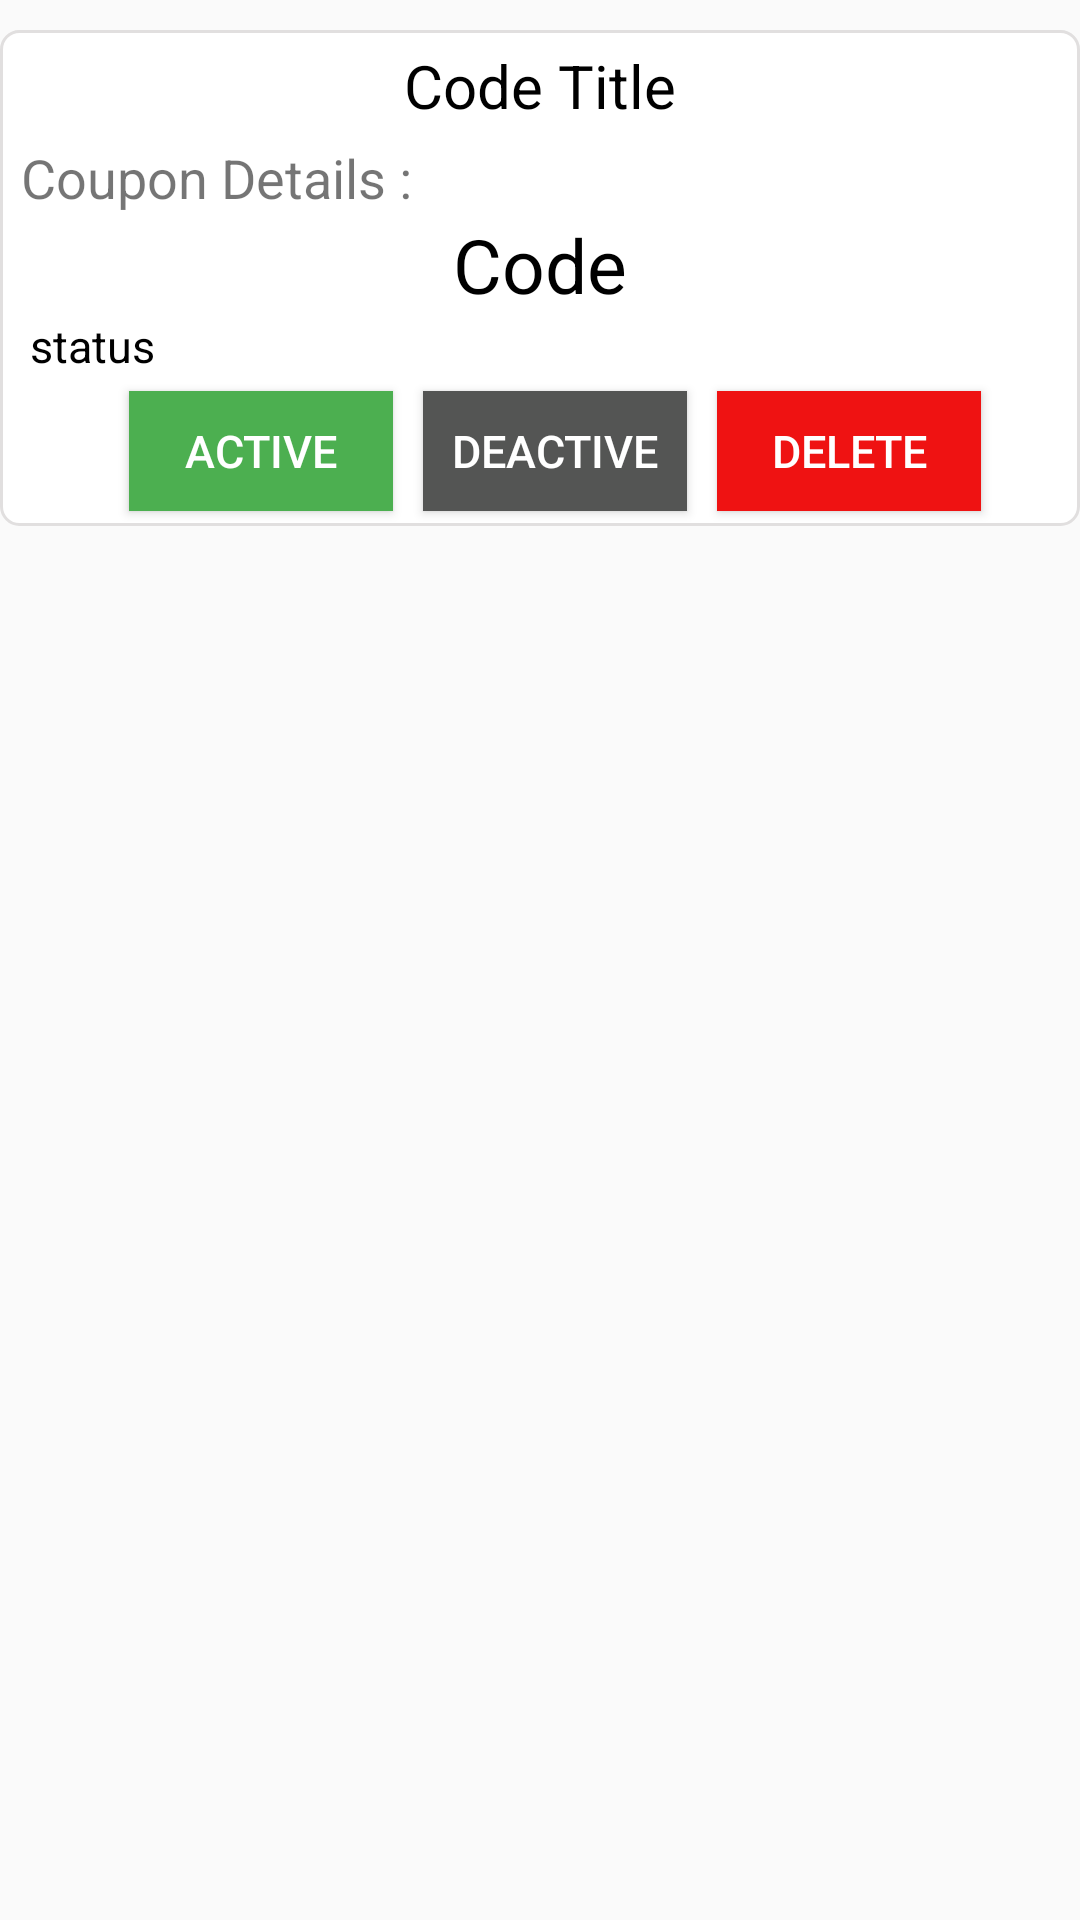

This screen was rendered from an Android layout file. Write that file and the resources it references.
<!-- AndroidManifest.xml: application theme AppTheme -->
<!-- res/layout/couponsshowadmin.xml -->
<?xml version="1.0" encoding="utf-8"?>
<LinearLayout xmlns:android="http://schemas.android.com/apk/res/android"
    xmlns:app="http://schemas.android.com/apk/res-auto"
    xmlns:tools="http://schemas.android.com/tools"
    android:orientation="vertical"
    android:layout_width="match_parent"
    android:layout_marginLeft="5dp"
    android:layout_marginRight="5dp"
    android:layout_height="wrap_content">

    <LinearLayout
        android:layout_marginTop="10dp"
        android:layout_width="match_parent"
        android:layout_height="wrap_content"
        android:orientation="vertical"
        android:background="@drawable/codeshowbackground">

        <TextView
            android:id="@+id/codeTitleAdminPanel"
            android:layout_marginTop="5dp"
            android:layout_width="match_parent"
            android:layout_height="wrap_content"
            android:text="Code Title"
            android:gravity="center"
            android:textColor="@color/black"
            android:textSize="20sp"/>

        <TextView
            android:layout_marginLeft="7dp"
            android:layout_marginTop="5dp"
            android:layout_width="wrap_content"
            android:layout_height="wrap_content"
            android:text="Coupon Details :"
            android:textSize="18sp"/>

        <TextView
                android:id="@+id/CouponCodeAdminPanel"
                android:layout_width="match_parent"
                android:layout_height="wrap_content"
                android:text="Code"
                android:textSize="25sp"
                android:gravity="center"
                android:textColor="@color/black"
                android:visibility="visible"
                />
        <TextView
            android:id="@+id/CouponStatusAdminPanel"
            android:layout_width="match_parent"
            android:layout_height="wrap_content"
            android:text="status"
            android:textSize="15sp"
            android:layout_marginLeft="10dp"
            android:layout_marginRight="10dp"
            android:textColor="@color/black"
            android:visibility="visible"
            />


        <RelativeLayout
            android:layout_width="match_parent"
            android:layout_height="wrap_content"
            android:layout_gravity="center"
            android:gravity="center">

            <Button
                android:id="@+id/ActiveCoupon"
                android:layout_marginTop="5dp"
                android:layout_marginLeft="10dp"
                android:layout_marginRight="0dp"
                android:layout_marginBottom="5dp"
                android:layout_width="wrap_content"
                android:layout_height="40dp"
                android:text=" Active "
                android:textColor="@color/white"
                android:background="@color/green"
                android:textSize="15sp"
                android:visibility="visible"
                />

            <Button
                android:id="@+id/DeactiveCoupon"
                android:layout_width="wrap_content"
                android:layout_height="40dp"
                android:layout_marginStart="10dp"
                android:layout_marginLeft="10dp"
                android:layout_marginTop="5dp"
                android:layout_marginRight="10dp"
                android:layout_marginBottom="5dp"
                android:layout_toEndOf="@+id/ActiveCoupon"
                android:layout_toRightOf="@+id/ActiveCoupon"
                android:background="@color/ash"
                android:text="Deactive"
                android:textColor="@color/white"
                android:textSize="15sp"
                android:visibility="visible"/>

            <Button
                android:id="@+id/deleteCoupon"
                android:layout_width="wrap_content"
                android:layout_height="40dp"
                android:layout_marginStart="10dp"
                android:layout_marginLeft="10dp"
                android:layout_marginTop="5dp"
                android:layout_marginRight="0dp"
                android:layout_marginBottom="5dp"
                android:layout_toEndOf="@+id/DeactiveCoupon"
                android:layout_toRightOf="@+id/DeactiveCoupon"
                android:background="@color/red"
                android:text="Delete"
                android:textColor="@color/white"
                android:textSize="15sp"
                android:visibility="visible"/>

        </RelativeLayout>


    </LinearLayout>

</LinearLayout>
<!-- resources referenced by this layout -->
<resources>
  <color name="ash">#545554</color>
  <color name="black">#000000</color>
  <color name="green">#4CAF50</color>
  <color name="red">#EF1212</color>
  <color name="white">#FFFFFF</color>
  <!-- drawable codeshowbackground (drawable-v24) -->
  <?xml version="1.0" encoding="utf-8"?>
  <shape android:shape="rectangle" xmlns:android="http://schemas.android.com/apk/res/android">
      <corners android:radius="6sp"/>
      <solid android:color="@color/white"/>
      <stroke android:color="@color/darkwhite"
          android:width="1dp"/>
  </shape>
  <style name="AppTheme" parent="Theme.AppCompat.Light.NoActionBar">
          
          <item name="colorPrimary">@color/colorPrimary</item>
          <item name="colorPrimaryDark">@color/colorPrimaryDark</item>
          <item name="colorAccent">@color/colorAccent</item>
      </style>
  <color name="darkwhite">#E1DFDF</color>
  <color name="colorPrimary">#2196F3</color>
  <color name="colorPrimaryDark">#000000</color>
  <color name="colorAccent">#03DAC5</color>
</resources>
